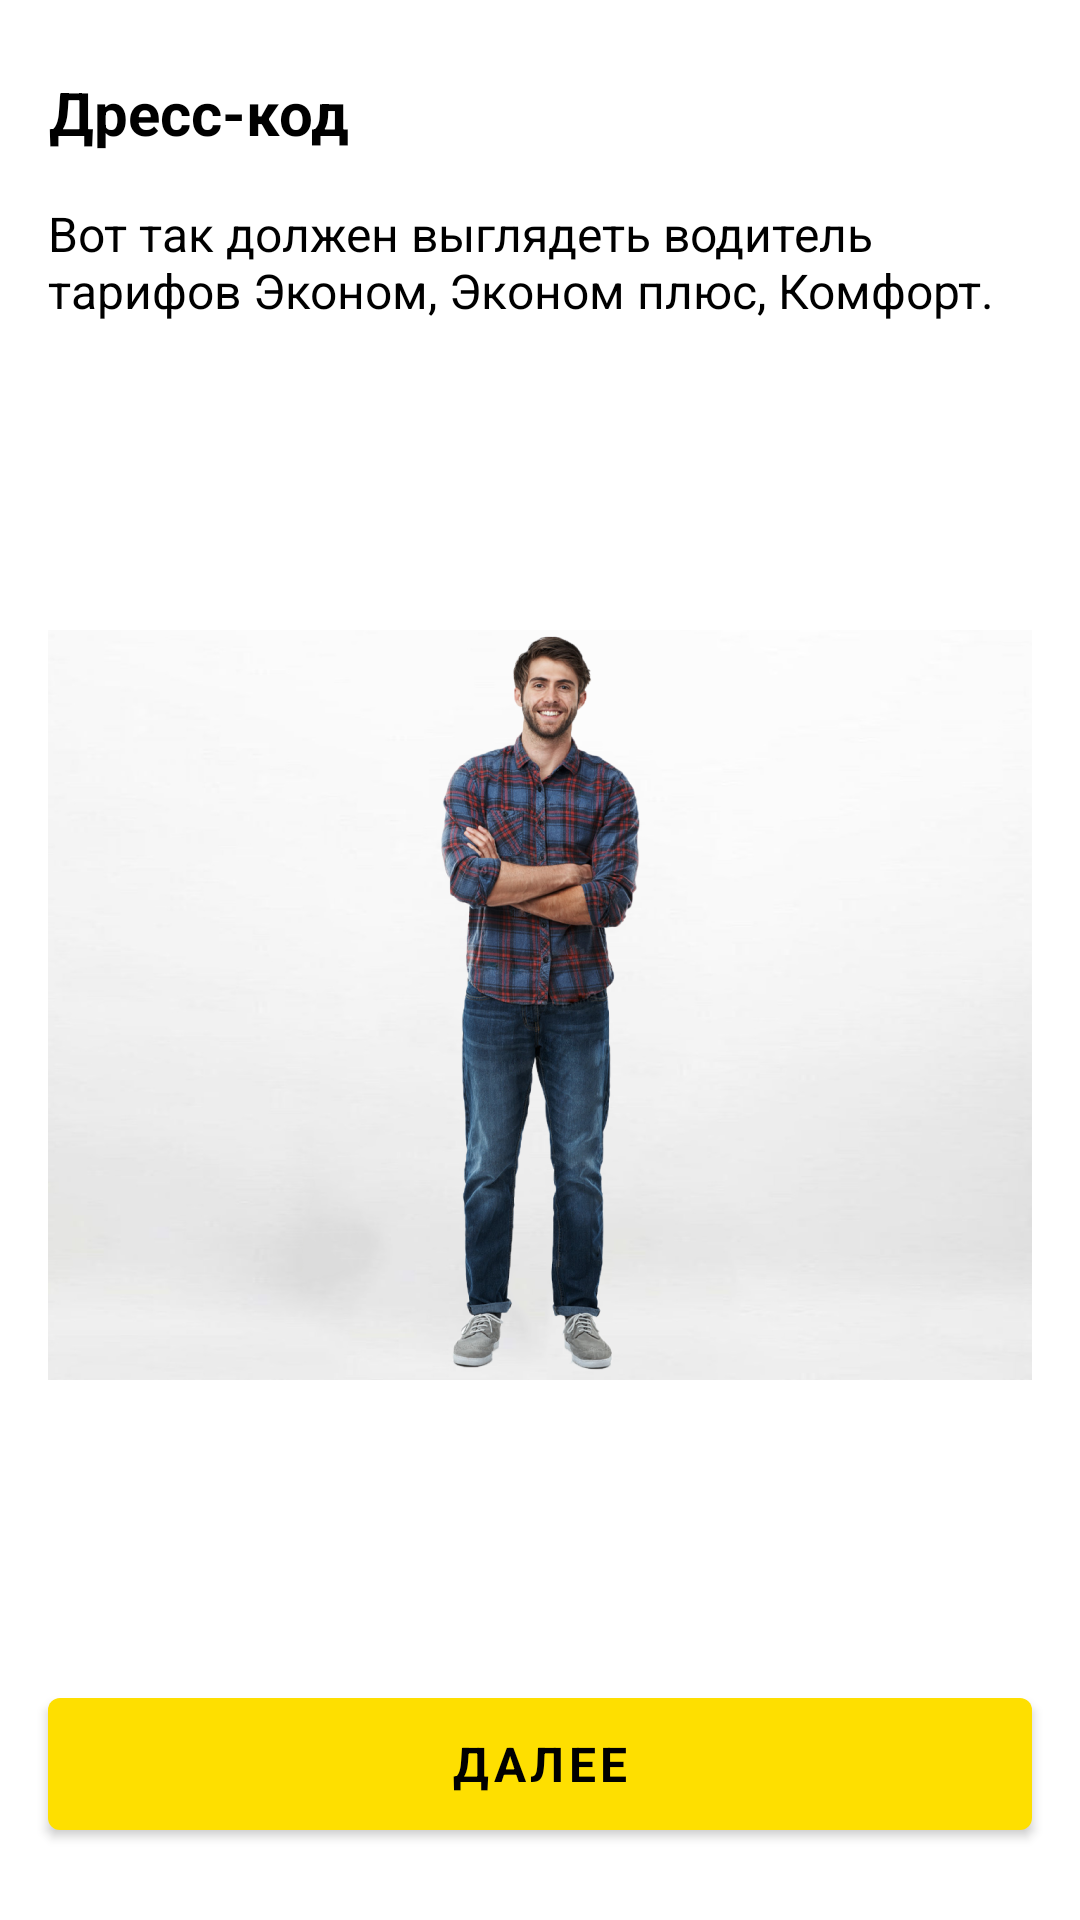

The Android layout XML behind this screen, and the referenced resources:
<!-- AndroidManifest.xml: application theme AppTheme -->
<!-- res/layout/activity_dresscode.xml -->
<?xml version="1.0" encoding="utf-8"?>
<LinearLayout xmlns:android="http://schemas.android.com/apk/res/android"
    xmlns:app="http://schemas.android.com/apk/res-auto"
    xmlns:tools="http://schemas.android.com/tools"
    android:orientation="vertical"
    android:layout_width="match_parent"
    android:layout_height="match_parent"
    tools:context=".Dresscode">

    <TextView
        android:id="@+id/textView3"
        style="@style/QuestionTextStyle"
        android:layout_width="wrap_content"
        android:layout_height="wrap_content"
        android:layout_marginStart="16dp"
        android:layout_marginLeft="16dp"
        android:layout_marginTop="24dp"
        android:layout_marginEnd="16dp"
        android:layout_marginRight="16dp"
        android:text="Дресс-код"
        app:layout_constraintEnd_toEndOf="parent"
        app:layout_constraintStart_toStartOf="parent"
        app:layout_constraintTop_toTopOf="parent" />
    <TextView
        android:layout_marginTop="16dp"
        android:layout_marginLeft="16dp"
        android:layout_marginRight="16dp"
        android:id="@+id/text2"
        android:layout_width="wrap_content"
        android:layout_height="44dp"
        style="@style/RadioButton"
        android:text="Вот так должен выглядеть водитель тарифов Эконом, Эконом плюс, Комфорт."/>

    <ImageView
        android:layout_marginTop="24dp"
        android:layout_gravity="center_horizontal"
        android:id="@+id/image"
        android:layout_width="match_parent"
        android:layout_height="400dp"
        android:layout_marginLeft="16dp"
        android:layout_marginRight="16dp"
        app:layout_constraintWidth_percent="0.15"
        app:layout_constraintHeight_percent="0.10"
        android:src="@drawable/first_dresscode"/>

    <androidx.constraintlayout.widget.ConstraintLayout
        android:layout_width="match_parent"
        android:layout_height="match_parent"
        tools:layout_editor_absoluteX="-16dp"
        tools:layout_editor_absoluteY="0dp">

        <com.google.android.material.button.MaterialButton
            android:id="@+id/NextAnswerButton"
            style="@style/NextQuestionButton"
            android:layout_width="328dp"
            android:layout_height="56dp"
            android:layout_marginStart="16dp"
            android:layout_marginLeft="16dp"
            android:layout_marginEnd="16dp"
            android:layout_marginRight="16dp"
            android:layout_marginBottom="24dp"
            android:text="@string/nextAnswerButton"
            app:layout_constraintBottom_toBottomOf="parent"
            app:layout_constraintEnd_toEndOf="parent"
            app:layout_constraintHorizontal_bias="0.5"
            app:layout_constraintStart_toStartOf="parent">


        </com.google.android.material.button.MaterialButton>

    </androidx.constraintlayout.widget.ConstraintLayout>


</LinearLayout>
<!-- resources referenced by this layout -->
<resources>
  <!-- drawable first_dresscode: png bitmap (drawable, 314944 bytes) -->
  <string name="nextAnswerButton">ДАЛЕЕ</string>
  <style name="NextQuestionButton">
          <item name="android:textColor">#000000</item>
          <item name="cornerRadius">4dp</item>
          <item name="background">@color/Button</item>
          <item name="fontFamily">@font/roboto</item>
          <item name="android:textSize">16sp</item>
          <item name="android:textStyle">bold</item>
          <item name="android:layout_width">328dp</item>
          <item name="android:layout_height">56dp</item>
      </style>
  <style name="QuestionTextStyle">
          <item name="android:gravity">center_horizontal</item>
          <item name="android:textStyle">bold</item>
          <item name="android:lineSpacingExtra">5sp</item>
          <item name="fontFamily">@font/roboto</item>
          <item name="android:textSize">20sp</item>
          <item name="android:textColor">#000000</item>
      </style>
  <style name="RadioButton">
          <item name="fontFamily">@font/roboto</item>
          <item name="android:textColor">#000000</item>
          <item name="android:textSize">16sp</item>
      </style>
  <style name="AppTheme" parent="Theme.MaterialComponents.Light">
          
          <item name="colorPrimary">#FEDF00</item>
          <item name="colorPrimaryDark">#000000</item>
          <item name="colorAccent">#000000</item>
      </style>
  <color name="Button">#FEDF00</color>
</resources>
